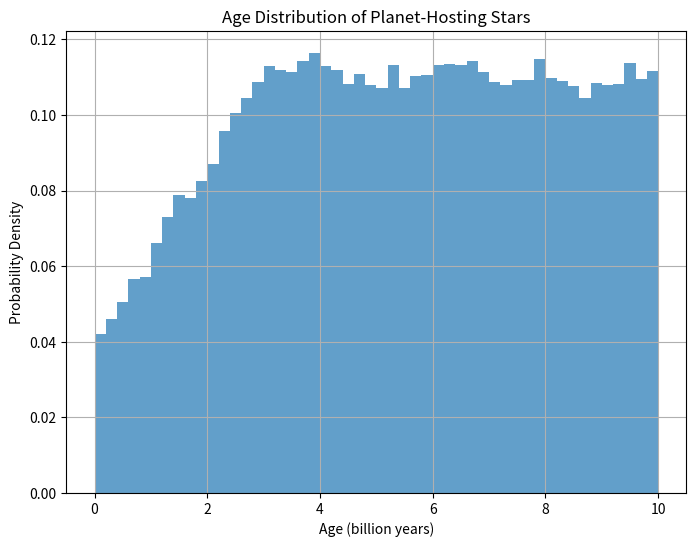

Recreate this plot in Python.
"""
This script generates a distribution of ages for planet-hosting stars based on a
specific age distribution. The age distribution linearly increases from 0 to 3
billion years, with the probability at 0 billion years being 2.75 times lower
than the probability at 3 billion years. The distribution remains uniform from
3 to 10 billion years. The script draws N ages from this distribution and plots
a histogram of the resulting age distribution.
"""

import numpy as np
import matplotlib.pyplot as plt


def draw_star_ages(N):
    """
    Draw N ages from the specified age distribution of planet-hosting stars.

    Args:
        N (int): The number of ages to draw from the distribution.

    Returns:
        numpy.ndarray: An array of N ages drawn from the distribution.
    """
    ages = np.zeros(N)

    for i in range(N):
        while True:
            # Draw a random age between 0 and 10 billion years
            age = np.random.uniform(0, 10)

            age_break = 3
            if age <= age_break:
                # If age is between 0 and 3 billion years, apply the linear increase factor
                factor = (1 / 2.75) + (age / age_break) * (1 - (1 / 2.75))
                if np.random.random() < factor:
                    ages[i] = age
                    break
            else:
                # If age is between 3 and 10 billion years, accept it as is
                ages[i] = age
                break

    return ages


def plot_age_distribution(ages):
    """
    Plot a histogram of the age distribution of planet-hosting stars.

    Args:
        ages (numpy.ndarray): An array of ages to plot in the histogram.
    """
    plt.figure(figsize=(8, 6))
    plt.hist(ages, bins=50, density=True, alpha=0.7)
    plt.xlabel('Age (billion years)')
    plt.ylabel('Probability Density')
    plt.title('Age Distribution of Planet-Hosting Stars')
    plt.grid(True)
    plt.show()


def main():
    """
    Main function to run the script.
    """
    # Number of ages to draw
    N = 100000

    # Draw ages from the distribution
    star_ages = draw_star_ages(N)

    # Plot the age distribution
    plot_age_distribution(star_ages)

    N_young = len(star_ages[star_ages < 1])
    f = N_young / N
    print(f"If N_exoplanets=5000, then would expect N={f*5000:.1f} <1gyr planets")



if __name__ == '__main__':
    main()
